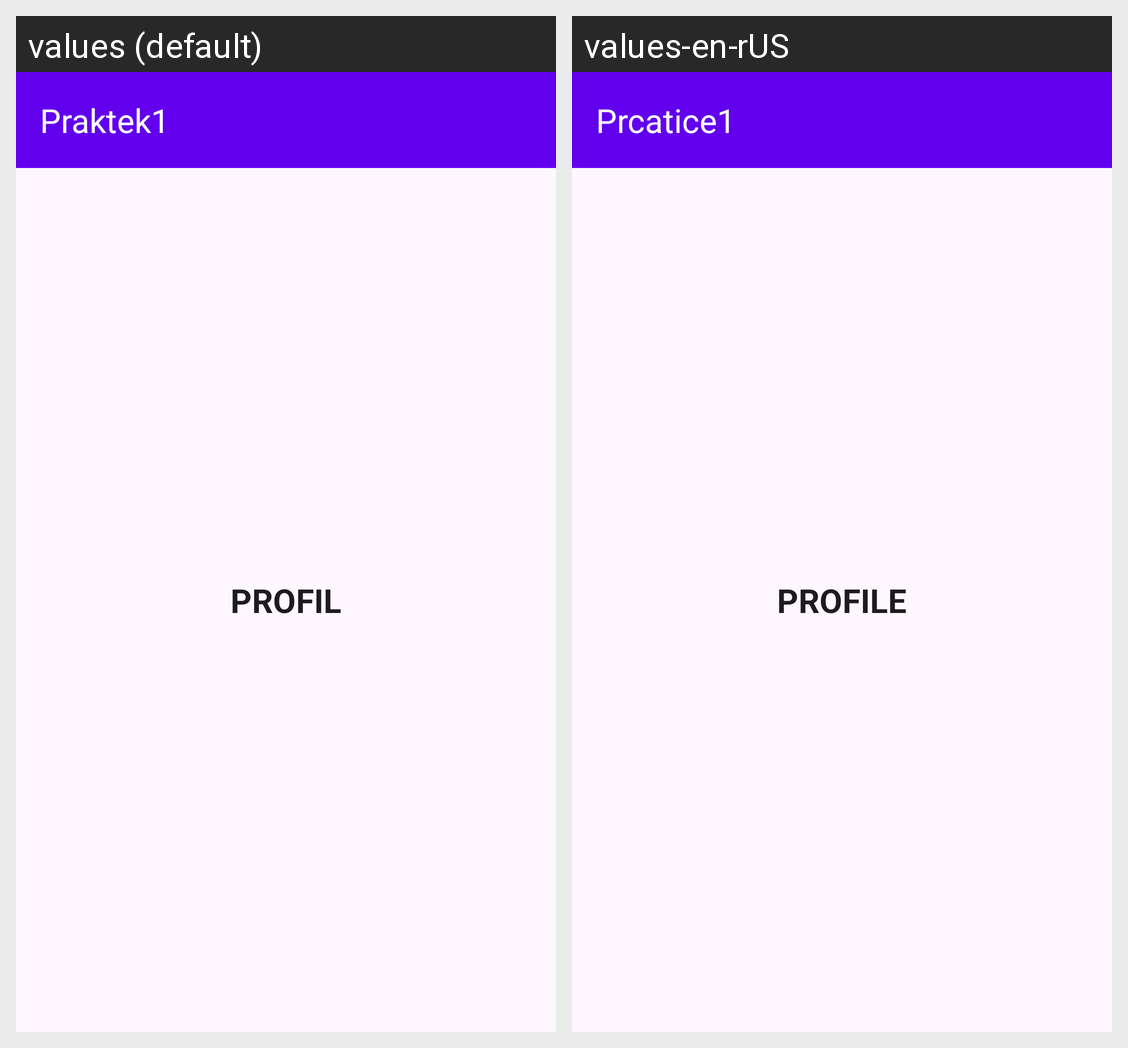

Locale-by-locale string values for the Android screen shown in this grid:
Android screen res/layout/activity_profile.xml rendered under 2 locales, left to right: values (default), values-en-rUS. Device: Nexus 5 (rendered at 1080×1920; each locale shown at half size, 540×960, under a caption strip naming it); theme Theme.Praktek1.
Strings drawn on this screen, with the default value and each locale's value (text and hints the layout hard-codes, and strings that could not be matched under every locale, appear in the picture but are not listed):

app_name
  values: Praktek1
  values-en-rUS: Prcatice1

profil
  values: Profil
  values-en-rUS: Profile
